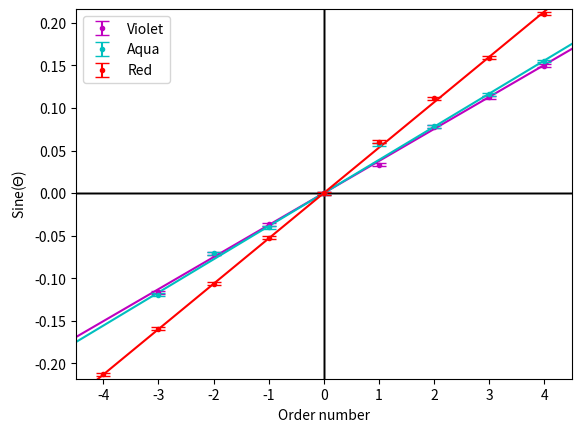

Here is the Python script that generated this plot: (Note: this script raises an exception after producing the figure.)
# -*- coding: utf-8 -*-
"""
Created on Wed Nov 17 20:46:02 2021

@author: Shan
"""

import numpy as np
import matplotlib.pyplot as plt


def LOBF(x, y, std=None):  # Code adapted from A. Golob, "Plotting Data with ErrorBars and Fitting a Line", Ap.smu.ca, 2016. [Online]. Available: http://www.ap.smu.ca/~agolob/phys2300/blog/climate-change/. [Accessed: 25- Oct- 2021]
    #least squares method with errorbars for y only
    if std is None:
        #if no error bars, weight every point the same
        std = np.ones(x.size)
    denom = np.sum(1 / std**2) * np.sum((x / std)**2) - (np.sum(x / std**2))**2
    m = (np.sum(1 / std**2) * np.sum(x * y / std**2) -
         np.sum(x / std**2) * np.sum(y / std**2)) / denom
    yinter = (np.sum(x**2 / std**2) * np.sum(y / std**2) -
         np.sum(x / std**2) * np.sum(x * y / std**2)) / denom
    unc_m = np.sqrt(np.sum(1 / std**2) / denom)
    unc_yinter = np.sqrt(np.sum(x / std**2) / denom)
    return([m, unc_m, yinter, unc_yinter])

def balmer(n,p):
    return (1/n**2)-(1/p**2)

degstd = np.sin(2*0.05*np.pi/180)
truerd = 10973731.6
valD = 10**-3/78.8

resaqua = np.array([0 ,0.057273619 ,0.078459096 ,0.116381831 ,0.155285132 ,-0.040131793 ,-0.070626986 ,-0.119559256 ])
resred = np.array([0 ,0.060177479 ,0.111758003 ,0.159019688 ,0.211040469 ,-0.052335956 ,-0.106553308 ,-0.159306868 ,-0.213030386 ])
#resvio = np.array([0,1.916666667, 4.46666667,6.483333333,8.616666667,-2.1,-4.1,-5.28333333])*(np.pi/180)
resvio = np.array([0 ,0.033445905 ,0.077879099 ,0.112914191 ,0.149822955 ,-0.036643709 ,-0.071497444 ,-0.116381831 ])
xlambda = np.array([0,1,2,3,4,-1,-2,-3,-4])

violine = LOBF(xlambda[:len(xlambda)-1], resvio, np.ones(len(resvio))*degstd)
aqualine = LOBF(xlambda[:len(xlambda)-1], resaqua, np.ones(len(resaqua))*degstd)
redline = LOBF(xlambda, resred, np.ones(len(resred))*degstd)

plt.plot(np.zeros(10),np.linspace(-1, 1, num=10), 'k', lw=1) #y axis
plt.plot(np.linspace(-5, 5, num=10),np.zeros(10), 'k', lw=1)  #x axis
plt.errorbar(xlambda[:len(xlambda)-1], resvio, yerr=degstd, fmt='m.', capsize=5, label="Violet")
plt.plot(np.linspace(-6,6,50),np.linspace(-6,6,50)*violine[0], 'm')
plt.xlabel("Order number")
plt.ylabel("Sine(${\\Theta}$)")
plt.xlim(-4.5, 4.5)
plt.ylim(resvio.min()-(2.5*degstd), resvio.max()+(2.5*degstd))
plt.show()

plt.plot(np.zeros(10),np.linspace(-1, 1, num=10), 'k', lw=1) #y axis
plt.plot(np.linspace(-5, 5, num=10),np.zeros(10), 'k', lw=1)  #x axis
plt.errorbar(xlambda[:len(xlambda)-1], resaqua, yerr=degstd, fmt='c.', capsize=5, label="Aqua")
plt.plot(np.linspace(-6,6,50),np.linspace(-6,6,50)*aqualine[0], 'c')
plt.xlabel("Order number")
plt.ylabel("Sine(${\\Theta}$)")
plt.xlim(-4.5, 4.5)
plt.ylim(resaqua.min()-(2.5*degstd), resaqua.max()+(2.5*degstd))
plt.show()

plt.plot(np.zeros(10),np.linspace(-1, 1, num=10), 'k', lw=1) #y axis
plt.plot(np.linspace(-5, 5, num=10),np.zeros(10), 'k', lw=1)  #x axis
plt.errorbar(xlambda, resred, yerr=degstd, fmt='r.', capsize=5, label="Red")
plt.plot(np.linspace(-6,6,50),np.linspace(-6,6,50)*redline[0], 'r')
plt.xlabel("Order number")
plt.ylabel("Sine(${\\Theta}$)")
plt.xlim(-4.5, 4.5)
plt.ylim(resred.min()-(3*degstd), resred.max()+(3*degstd))
plt.legend()
plt.savefig("C:/Users/<user>/Desktop/Fig1")
plt.show()

lambdaval = np.array([aqualine[0]*valD,redline[0]*valD])
lambdastd = np.array([aqualine[1]*valD,redline[1]*valD])

print("\ngradients, vio ",violine[0],", aqua ",aqualine[0],", red ",redline[0])
print("\nlambda ", lambdaval)
print("\nuncertainty ", lambdastd)

xrydberg = np.array([balmer(4,2), balmer(3,2)])
yrydberg = 1/lambdaval
yrydstd = yrydberg*(lambdastd/lambdaval)

rydline = LOBF(xrydberg, yrydberg, yrydstd)

m = rydline[0]
c = rydline[2]
plt.errorbar(xrydberg, yrydberg,yerr= yrydstd, fmt='r.', capsize=5)
plt.plot(np.linspace(-6,6,50),np.linspace(-6,6,50)*m+c, 'k')
plt.xlabel("$1/n^2$-$1/p^2$ (Balmer series for hydrogen: $n$=5,4,3 ; $p$=2)")
plt.ylabel("1/${\\lambda}$")
plt.xlim(xrydberg.min()-0.01, xrydberg.max()+0.01)
plt.ylim(0.99*yrydberg.min(), yrydberg.max()*1.01)
plt.show()

print("\nrb constant ",-m)
print("\nmax ",-m+rydline[1]," min ",-m-rydline[1])
print("\nuncertainty +-",rydline[1])
print("\n%uncertainty ",rydline[1]*100/-m)
print("\n%error ",(-truerd-m)*100/truerd)
